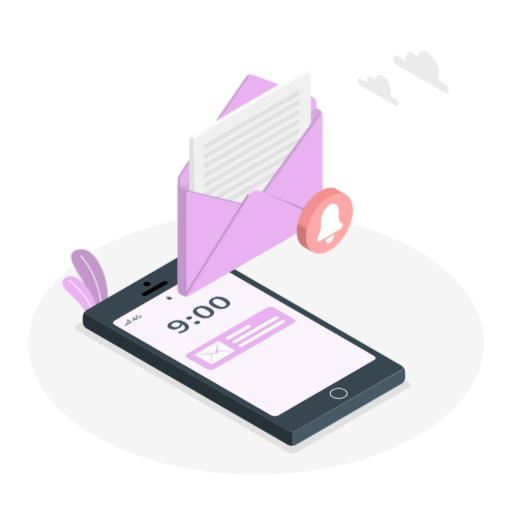
t = 0.00 s
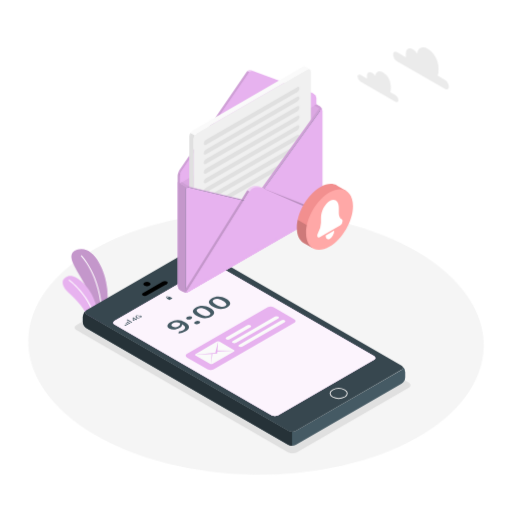
t = 0.28 s
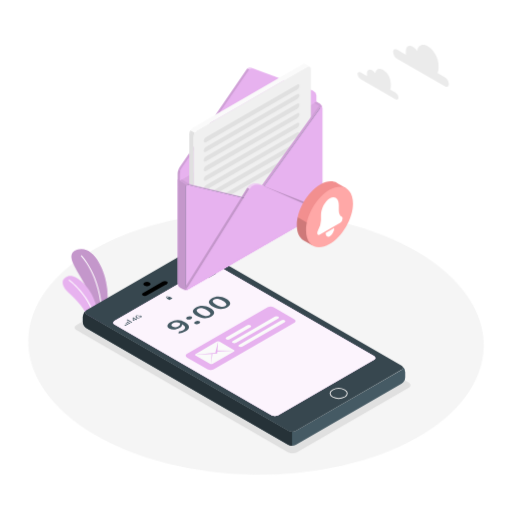
t = 0.47 s
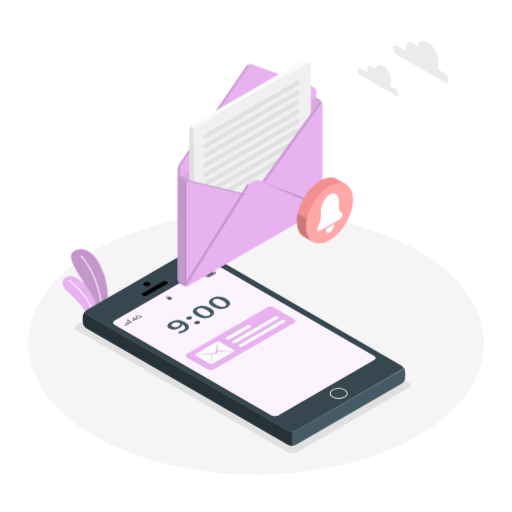
t = 0.75 s
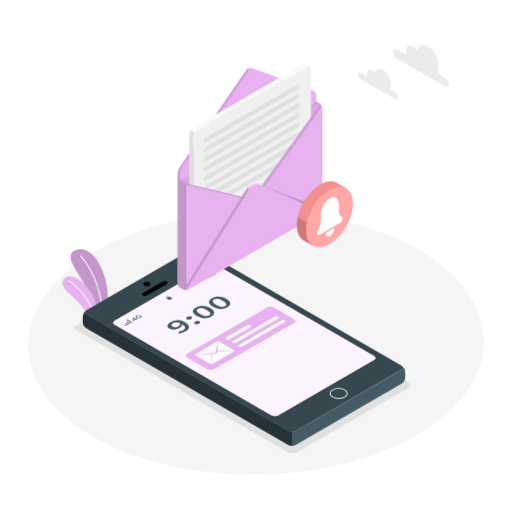
t = 1.03 s
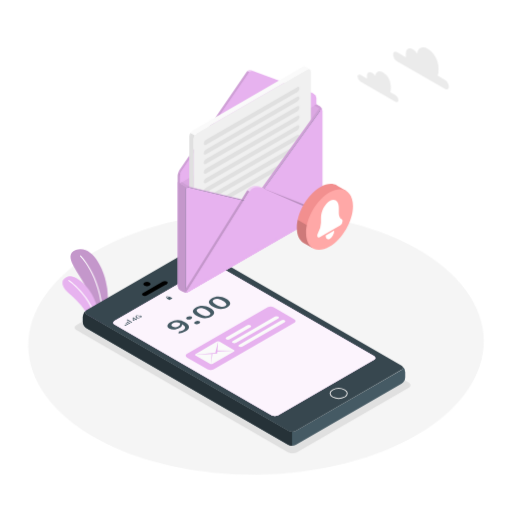
t = 1.22 s

The animated SVG that drew these frames (rendered in a browser with its animation timeline set to each time). Animation: 2 CSS @keyframes rules; one cycle of 1.50 s, repeats indefinitely.

<svg class="animated" id="freepik_stories-new-message" xmlns="http://www.w3.org/2000/svg" viewBox="0 0 500 500" version="1.1" xmlns:xlink="http://www.w3.org/1999/xlink" xmlns:svgjs="http://svgjs.com/svgjs"><style>svg#freepik_stories-new-message:not(.animated) .animable {opacity: 0;}svg#freepik_stories-new-message.animated #freepik--Floor--inject-388 {animation: 1.5s Infinite  linear wind;animation-delay: 0s;}svg#freepik_stories-new-message.animated #freepik--Plants--inject-388 {animation: 1.5s Infinite  linear wind;animation-delay: 0s;}svg#freepik_stories-new-message.animated #freepik--Clouds--inject-388 {animation: 1.5s Infinite  linear floating;animation-delay: 0s;}svg#freepik_stories-new-message.animated #freepik--Message--inject-388 {animation: 1.5s Infinite  linear floating;animation-delay: 0s;}            @keyframes wind {                0% {                    transform: rotate( 0deg );                }                25% {                    transform: rotate( 1deg );                }                75% {                    transform: rotate( -1deg );                }            }                    @keyframes floating {                0% {                    opacity: 1;                    transform: translateY(0px);                }                50% {                    transform: translateY(-10px);                }                100% {                    opacity: 1;                    transform: translateY(0px);                }            }        </style><g id="freepik--Floor--inject-388" class="animable" style="transform-origin: 250px 335.21px;"><ellipse id="freepik--floor--inject-388" cx="250" cy="335.21" rx="222.46" ry="128.44" style="fill: rgb(245, 245, 245); transform-origin: 250px 335.21px;" class="animable"></ellipse></g><g id="freepik--Shadow--inject-388" class="animable" style="transform-origin: 236.865px 348.045px;"><path id="freepik--shadow--inject-388" d="M289.94,441.7l109.14-63c2.39-1.38,2.39-3.62,0-5L192.45,254.39a9.57,9.57,0,0,0-8.66,0l-109.14,63c-2.39,1.38-2.39,3.62,0,5L281.28,441.7A9.57,9.57,0,0,0,289.94,441.7Z" style="fill: rgb(224, 224, 224); transform-origin: 236.865px 348.045px;" class="animable"></path></g><g id="freepik--Plants--inject-388" class="animable" style="transform-origin: 83.1576px 283.263px;"><g id="freepik--plants--inject-388" class="animable" style="transform-origin: 83.1576px 283.263px;"><path d="M95.52,319.78l8.56-4.94s2.09-18.32.7-32.51c-2-19.93-14.84-43.92-30.2-38.29s7,25.94,12,42.85S95.52,319.78,95.52,319.78Z" style="fill: #E7B2EF; transform-origin: 87.2644px 281.493px;" id="el6zaf8f30n58" class="animable"></path><g id="el62w6k5wv3cp"><path d="M95.52,319.78l8.56-4.94s2.09-18.32.7-32.51c-2-19.93-14.84-43.92-30.2-38.29s7,25.94,12,42.85S95.52,319.78,95.52,319.78Z" style="opacity: 0.15; transform-origin: 87.2644px 281.493px;" class="animable" id="elrb0ye803qps"></path></g><path d="M100,317.7h0a.52.52,0,0,1-.5-.53C101,272.87,79,250.58,78.73,250.36a.51.51,0,0,1,0-.73.52.52,0,0,1,.73,0c.22.23,22.6,22.83,21.08,67.58A.52.52,0,0,1,100,317.7Z" style="fill: rgb(255, 255, 255); transform-origin: 89.5951px 283.59px;" id="eligpy5t8n0bd" class="animable"></path><path d="M91,323.32,97,319.8s1-12.57-5.12-27.84c-5.37-13.3-18.68-24.33-25.38-22S60,277,63.27,282,86.4,298.85,91,323.32Z" style="fill: #E7B2EF; transform-origin: 79.0594px 296.484px;" id="elxurzl9y2kq" class="animable"></path><path d="M94.17,322h0a.52.52,0,0,1-.52-.52c.12-28-26.18-46.94-26.45-47.13a.52.52,0,0,1-.12-.72.51.51,0,0,1,.72-.12c.27.19,27,19.43,26.89,48A.53.53,0,0,1,94.17,322Z" style="fill: rgb(255, 255, 255); transform-origin: 80.8378px 297.706px;" id="elkehj74dqbvk" class="animable"></path></g></g><g id="freepik--Clouds--inject-388" class="animable" style="transform-origin: 393.735px 76.7359px;"><path id="freepik--Cloud--inject-388" d="M387.73,54.71l8.62,5a9,9,0,0,1-.08-1.14V56c0-4.44,3.12-6.24,7-4a13.53,13.53,0,0,1,4.15,4c.63-5.58,5-7.66,10.33-4.59,5.75,3.32,10.42,11.4,10.42,18v3.73a9.78,9.78,0,0,1-.89,4.33l7.16,4.13a8.53,8.53,0,0,1,3.86,6.68c0,2.47-1.73,3.46-3.86,2.23L387.73,63.62a8.53,8.53,0,0,1-3.86-6.68C383.87,54.47,385.6,53.47,387.73,54.71Z" style="fill: rgb(235, 235, 235); transform-origin: 411.085px 70.5142px;" class="animable"></path><path id="freepik--cloud--inject-388" d="M352,76.89l6.31,3.64a7.86,7.86,0,0,1,0-.83V77.87c0-3.26,2.28-4.58,5.1-3a9.93,9.93,0,0,1,3,2.93c.46-4.1,3.67-5.62,7.57-3.37a16.89,16.89,0,0,1,7.64,13.22v2.74a7.26,7.26,0,0,1-.65,3.17l5.24,3a6.25,6.25,0,0,1,2.84,4.9c0,1.81-1.27,2.54-2.84,1.63L352,83.43a6.26,6.26,0,0,1-2.83-4.91C349.13,76.72,350.39,76,352,76.89Z" style="fill: rgb(235, 235, 235); transform-origin: 369.11px 88.4352px;" class="animable"></path></g><g id="freepik--Device--inject-388" class="animable" style="transform-origin: 238.265px 338.814px;"><g id="freepik--device--inject-388" class="animable" style="transform-origin: 238.265px 338.814px;"><g id="freepik--device--inject-388" class="animable" style="transform-origin: 238.265px 338.814px;"><path d="M392.46,357.27c1.56,1.2,1.39,2.91-.49,4L289,420.74a8.3,8.3,0,0,1-7.49,0L84.59,307.07c-1.91-1.1-2.06-2.83-.44-4a8.36,8.36,0,0,0-3.31,6.2v4.95a8.31,8.31,0,0,0,3.75,6.5L281.44,434.35a8.26,8.26,0,0,0,7.5,0l103-59.46a8.28,8.28,0,0,0,3.75-6.49v-5A8.39,8.39,0,0,0,392.46,357.27Z" style="fill: rgb(69, 90, 100); transform-origin: 238.265px 369.16px;" id="elk0h1x9yw4d" class="animable"></path><path d="M392,356.94,195.09,243.27a8.3,8.3,0,0,0-7.49,0l-103,59.48c-2.07,1.19-2.07,3.13,0,4.32L281.46,420.74a8.3,8.3,0,0,0,7.49,0l103-59.48C394,360.07,394,358.13,392,356.94Zm-26.71-9.19c1.77,1,1.77,2.68,0,3.7l-93.66,54.09a7.14,7.14,0,0,1-6.43,0L111.88,317c-1.77-1-1.77-2.69,0-3.71l93.67-54.08c1.77-1,3.62-1.62,5.39-.6Z" style="fill: rgb(55, 71, 79); transform-origin: 238.271px 332.005px;" id="el6709m6s4p8g" class="animable"></path><path d="M84.15,303a8.36,8.36,0,0,0-3.31,6.2v4.95a8.32,8.32,0,0,0,3.75,6.5L281.44,434.35a7.8,7.8,0,0,0,3.76.9V421.63a7.73,7.73,0,0,1-3.75-.89L84.59,307.07C82.68,306,82.53,304.24,84.15,303Z" style="fill: rgb(38, 50, 56); transform-origin: 183.02px 369.125px;" id="elxd10n0bsfi" class="animable"></path><path d="M146,278.85c1.39-.8,1.39-2.1,0-2.9a5.55,5.55,0,0,0-5,0c-1.39.8-1.39,2.1,0,2.9A5.55,5.55,0,0,0,146,278.85Z" id="elug7odwg2fo" class="animable" style="transform-origin: 143.5px 277.4px;"></path><path d="M336.64,387.62c3.27-1.88,3.27-4.94,0-6.82a13,13,0,0,0-11.83,0c-3.27,1.88-3.27,4.94,0,6.82A13,13,0,0,0,336.64,387.62Z" style="fill: none; stroke: rgb(230, 230, 230); stroke-miterlimit: 10; transform-origin: 330.725px 384.21px;" id="elbtzh5g1aegj" class="animable"></path><path d="M143.49,288.47l19.4-11.19c1.15-.67,1.21-1.72.13-2.35A4.51,4.51,0,0,0,159,275l-19.4,11.19c-1.15.67-1.21,1.72-.13,2.35A4.51,4.51,0,0,0,143.49,288.47Z" id="elrgqtxtmhibs" class="animable" style="transform-origin: 151.245px 281.735px;"></path><path d="M210.94,258.65c-1.77-1-3.62-.43-5.39.6l-93.67,54.08c-1.77,1-1.77,2.68,0,3.71l153.28,88.49a7.14,7.14,0,0,0,6.43,0l93.66-54.09c1.78-1,1.78-2.68,0-3.7Z" style="fill: #E7B2EF; transform-origin: 238.569px 332.212px;" id="elgw78m0thgt8" class="animable"></path><g id="eltmosowuiahm"><path d="M210.94,258.65c-1.77-1-3.62-.43-5.39.6l-93.67,54.08c-1.77,1-1.77,2.68,0,3.71l153.28,88.49a7.14,7.14,0,0,0,6.43,0l93.66-54.09c1.78-1,1.78-2.68,0-3.7Z" style="fill: rgb(255, 255, 255); opacity: 0.85; transform-origin: 238.569px 332.212px;" class="animable" id="elrbfmee5un5p"></path></g></g><path d="M122.67,318.19l-1-.58a.24.24,0,0,1,0-.45l.11-.06a.83.83,0,0,1,.78,0l1,.57c.21.13.21.33,0,.45l-.11.07A.89.89,0,0,1,122.67,318.19Z" style="fill: rgb(69, 90, 100); transform-origin: 122.616px 317.641px;" id="elmn0d4qjg3so" class="animable"></path><path d="M124.45,317.16l-1.73-1c-.21-.12-.21-.32,0-.45l.11-.06a.89.89,0,0,1,.78,0l1.73,1c.21.12.21.32,0,.45l-.11.06A.89.89,0,0,1,124.45,317.16Z" style="fill: rgb(69, 90, 100); transform-origin: 124.03px 316.405px;" id="elegddghbviur" class="animable"></path><path d="M126.23,316.13l-2.45-1.41c-.22-.13-.22-.33,0-.45l.11-.07a.89.89,0,0,1,.78,0l2.45,1.42a.24.24,0,0,1,0,.45l-.11.06A.83.83,0,0,1,126.23,316.13Z" style="fill: rgb(69, 90, 100); transform-origin: 125.446px 315.169px;" id="elwizkoxx0ub" class="animable"></path><path d="M128,315.11l-4.23-2.45c-.22-.12-.22-.32,0-.45l.11-.06a.86.86,0,0,1,.78,0l4.22,2.44c.22.13.22.33,0,.45l-.1.07A.89.89,0,0,1,128,315.11Z" style="fill: rgb(69, 90, 100); transform-origin: 126.325px 313.628px;" id="el5a988bqykdv" class="animable"></path><path d="M133.11,312.49a.27.27,0,0,1-.19-.05l-.62-.36-2,1.15a.26.26,0,0,1-.29,0l-.23-.13-.1-.07,0-.1-.1-2.51a.31.31,0,0,1,0-.11.35.35,0,0,1,.12-.09l.27-.16a.63.63,0,0,1,.23-.08.42.42,0,0,1,.21.06l2.17,1.25.44-.25a.49.49,0,0,1,.22-.08.36.36,0,0,1,.2.06l.15.09c.07,0,.1.07.09.11s0,.07-.13.12l-.44.26.62.36c.07,0,.1.07.09.11s-.05.08-.14.13l-.34.19A.42.42,0,0,1,133.11,312.49Zm-1.21-.79-1.55-.89.1,1.73Z" style="fill: rgb(69, 90, 100); transform-origin: 131.698px 311.627px;" id="elnmullf5u6h8" class="animable"></path><path d="M135.1,310.91a3.62,3.62,0,0,1-2-.49c-.62-.36-.9-.75-.85-1.17s.44-.83,1.15-1.24a5.43,5.43,0,0,1,.88-.42,4.35,4.35,0,0,1,.83-.23.18.18,0,0,1,.13,0,.1.1,0,0,1,0,.05l.09.26a.06.06,0,0,1,0,.08l-.11,0a3.81,3.81,0,0,0-1.22.47c-.48.27-.74.56-.78.85s.18.58.66.85a2.66,2.66,0,0,0,1.46.39,3,3,0,0,0,1.44-.43,4.39,4.39,0,0,0,.45-.3,1.39,1.39,0,0,0,.3-.29l-1-.58-.83.48a.63.63,0,0,1-.23.08.41.41,0,0,1-.2-.06l-.14-.08q-.1-.06-.09-.12s.05-.07.13-.12l1.33-.77a.56.56,0,0,1,.26-.08.43.43,0,0,1,.23.07l1.44.83a.22.22,0,0,1,.1.08s0,.05,0,.09a3.14,3.14,0,0,1-1.26,1.09A4.69,4.69,0,0,1,135.1,310.91Z" style="fill: rgb(69, 90, 100); transform-origin: 135.387px 309.131px;" id="el24iyd2giw92" class="animable"></path><path d="M162.78,291.48l2.35,1.36a.72.72,0,0,0,.64,0l2.37-1.36c.17-.11.17-.27,0-.37l-2.36-1.36a.66.66,0,0,0-.64,0l-2.36,1.36C162.6,291.21,162.6,291.37,162.78,291.48Z" style="fill: rgb(69, 90, 100); transform-origin: 165.456px 291.291px;" id="elu77fotpsexp" class="animable"></path><path d="M164.41,289.63a2.19,2.19,0,0,0-1-.22,2.13,2.13,0,0,0-1,.22c-.46.27-.46.68,0,.94l.81.47.59-.12-.81-.46a.38.38,0,0,1,0-.71.91.91,0,0,1,.42-.11.74.74,0,0,1,.41.11l.81.47.6-.12Z" style="fill: rgb(69, 90, 100); transform-origin: 163.653px 290.225px;" id="elk4azt01xy8p" class="animable"></path><path d="M207.32,264.82a2.29,2.29,0,0,0-1.14.26l-6,3.45c-.52.29-.52.76,0,1.06l2.18,1.25a2.29,2.29,0,0,0,1.14.26,3.31,3.31,0,0,0,.55-.05,1.66,1.66,0,0,0,.58-.21l6-3.44c.51-.3.51-.77,0-1.06l-2.18-1.26A2.25,2.25,0,0,0,207.32,264.82Zm-3.8,6a1.05,1.05,0,0,1-.49-.13l-2.17-1.26a.43.43,0,0,1,0-.81l6-3.44a.91.91,0,0,1,.31-.12l.18,0a1,1,0,0,1,.48.14l2.17,1.25a.43.43,0,0,1,0,.81l-6,3.45A1,1,0,0,1,203.52,270.85Z" style="fill: rgb(69, 90, 100); transform-origin: 205.401px 267.96px;" id="elochos7lwltb" class="animable"></path><path d="M203.69,270.43l-.08-.05-2-1.13a.32.32,0,0,1,0-.6l5.38-3.1a.34.34,0,0,1,.11-.05l.08.05,2,1.13a.32.32,0,0,1,0,.59l-5.38,3.11Z" style="fill: rgb(69, 90, 100); transform-origin: 205.389px 267.965px;" id="elp60kv1vui4j" class="animable"></path><path d="M208.76,264.92a1.51,1.51,0,0,1,1.21.23l.4.24c.45.25.64.57.43.71l-.39.24-2-1.19Z" style="fill: rgb(69, 90, 100); transform-origin: 209.648px 265.61px;" id="el46m4yjuipll" class="animable"></path><path d="M174.59,323.68a9.64,9.64,0,0,0,4.2-1.16c2.44-1.41,3.07-3.33-.8-5.74a4.78,4.78,0,0,1-2.54,3.42c-3.32,1.92-7.1,2.41-10.15.66s-2-4.35,1.34-6.27a14.14,14.14,0,0,1,14.1.05c5.65,3.26,4.38,6.71.38,9a15.91,15.91,0,0,1-6.82,2Zm1.41-7.94c-2.93-1.27-5.42-1.09-7.31,0-1.59.91-1.91,2.24-.15,3.25a5.5,5.5,0,0,0,5.68-.27A3.09,3.09,0,0,0,176,315.74Z" style="fill: rgb(69, 90, 100); transform-origin: 174.024px 319.186px;" id="elg8re4tq71uq" class="animable"></path><path d="M183,309.45a4.38,4.38,0,0,1,4-.28c1,.6.81,1.6-.47,2.33a4.44,4.44,0,0,1-4.07.29C181.43,311.2,181.69,310.19,183,309.45Zm7.81,4.51a4.37,4.37,0,0,1,4-.27c1,.59.81,1.59-.47,2.33a4.47,4.47,0,0,1-4.07.29C189.25,315.72,189.5,314.7,190.78,314Z" style="fill: rgb(69, 90, 100); transform-origin: 188.637px 312.741px;" id="el4op7gei8m8u" class="animable"></path><path d="M192.13,308.51c-4.91-2.84-4.91-5.79-.89-8.12s9.16-2.31,14.06.52,5,5.87,1,8.2S197.05,311.35,192.13,308.51Zm9.81-5.67c-4.11-2.37-6.75-2.35-8.64-1.26s-1.93,2.62,2.18,5,6.93,2.42,8.79,1.35S206.06,305.22,201.94,302.84Z" style="fill: rgb(69, 90, 100); transform-origin: 198.739px 304.734px;" id="el3m9697wii5" class="animable"></path><path d="M207.77,299.48c-4.92-2.84-4.92-5.79-.9-8.11s9.17-2.31,14.06.51,5.06,5.88,1,8.2S212.68,302.32,207.77,299.48Zm9.81-5.66c-4.12-2.38-6.76-2.36-8.65-1.27s-1.93,2.62,2.19,5,6.93,2.41,8.78,1.34S221.69,296.19,217.58,293.82Z" style="fill: rgb(69, 90, 100); transform-origin: 214.38px 295.708px;" id="eldfydahbfokg" class="animable"></path><path d="M182.56,345.63l78.68-45.42a6.65,6.65,0,0,1,6,0l20.11,11.61c1.66,1,1.66,2.51,0,3.47L208.7,360.71a6.65,6.65,0,0,1-6,0L182.56,349.1C180.9,348.14,180.9,346.59,182.56,345.63Z" style="fill: #E7B2EF; transform-origin: 234.955px 330.46px;" id="el6d612bmrieb" class="animable"></path><path d="M191,347.17l14.08,8.12a2.82,2.82,0,0,0,2.59,0l20.75-12c.72-.42.72-1.09,0-1.5l-14.08-8.13a2.88,2.88,0,0,0-2.59,0l-20.75,12A.79.79,0,0,0,191,347.17Z" style="fill: rgb(250, 250, 250); transform-origin: 209.701px 344.479px;" id="elp324dl6zmjn" class="animable"></path><polygon points="212.24 343.26 228.93 342.6 212.3 342.35 212.97 333.38 210.24 344.45 190.45 346.41 206.61 345.65 206.21 355.6 207.45 345.61 212.08 345.39 212.24 343.26" style="fill: #E7B2EF; transform-origin: 209.69px 344.49px;" id="eluywxcrtw7wm" class="animable"></polygon><path d="M221,329.42l20.33-11.69a3.62,3.62,0,0,1,3.27,0c.89.51.86,1.35-.07,1.89l-20.33,11.69a3.62,3.62,0,0,1-3.27,0C220.05,330.8,220.09,330,221,329.42Z" style="fill: rgb(250, 250, 250); transform-origin: 232.771px 324.52px;" id="elumm79pe9jep" class="animable"></path><path d="M227.27,333l41.2-23.81a3.62,3.62,0,0,1,3.27,0c.89.51.86,1.36-.07,1.89l-41.2,23.81a3.65,3.65,0,0,1-3.28,0C226.31,334.41,226.34,333.57,227.27,333Z" style="fill: rgb(250, 250, 250); transform-origin: 249.469px 322.039px;" id="el7vo8kppi34c" class="animable"></path><path d="M233.52,336.64l41.21-23.81a3.62,3.62,0,0,1,3.27,0c.88.51.85,1.36-.07,1.89l-41.21,23.81a3.62,3.62,0,0,1-3.27,0C232.56,338,232.6,337.18,233.52,336.64Z" style="fill: rgb(250, 250, 250); transform-origin: 255.723px 325.68px;" id="elmhhrc4xwjh" class="animable"></path></g></g><g id="freepik--Message--inject-388" class="animable" style="transform-origin: 259.135px 178.954px;"><g id="freepik--Envelope--inject-388" class="animable" style="transform-origin: 244.155px 178.954px;"><path d="M173.55,181.54l133.38-77,5.34,3.08a5.57,5.57,0,0,1,2.5,4.35v98.39a5.56,5.56,0,0,1-2.5,4.35L183.9,288.81a5.61,5.61,0,0,1-5,0l-2.82-1.63a5.59,5.59,0,0,1-2.51-4.35Z" style="fill: #E7B2EF; transform-origin: 244.16px 196.969px;" id="el6kjj9nugi8x" class="animable"></path><g id="eld3pr3rdnoo4"><path d="M173.55,181.54l133.38-77,5.34,3.08a5.57,5.57,0,0,1,2.5,4.35v98.39a5.56,5.56,0,0,1-2.5,4.35L183.9,288.81a5.61,5.61,0,0,1-5,0l-2.82-1.63a5.59,5.59,0,0,1-2.51-4.35Z" style="opacity: 0.05; transform-origin: 244.16px 196.969px;" class="animable" id="eldf21klcirna"></path></g><path d="M306.19,95.88l.55-.3-2.07-1.2h0a4,4,0,0,0-.56-.26l-58.7-21.75a4,4,0,0,0-4.5,1.43l-65.67,95.89a11.44,11.44,0,0,0-1.69,5.48v6.37l2,1.18,131.35-78.19V98.16A4.34,4.34,0,0,0,306.19,95.88Z" style="fill: #E7B2EF; transform-origin: 240.225px 127.441px;" id="elmpfu1flsdjg" class="animable"></path><g id="el9x935gwqay"><path d="M243.62,74.27a3.32,3.32,0,0,0-.68.72l-65.67,95.89a10.2,10.2,0,0,0-1.22,2.74l-2-1.18a13.1,13.1,0,0,1,.53-1.45l0,0c.09-.2.18-.39.28-.58l0-.09a5.23,5.23,0,0,1,.35-.58L240.9,73.81a3.19,3.19,0,0,1,.33-.4l.35-.32Z" style="opacity: 0.1; transform-origin: 208.835px 123.355px;" class="animable" id="eltyyce6lwfki"></path></g><g id="el2w496ktrkk6"><path d="M306.71,95.58a3.2,3.2,0,0,0-.56-.27L247.44,73.55a4,4,0,0,0-3.82.72l-2-1.18a4.07,4.07,0,0,1,3.83-.72l58.7,21.75a3.11,3.11,0,0,1,.55.27Z" style="fill: rgb(255, 255, 255); opacity: 0.35; transform-origin: 274.165px 83.8759px;" class="animable" id="elongw9nes339"></path></g><path d="M174.89,170.27a6.36,6.36,0,0,1,.35-.58A6.36,6.36,0,0,0,174.89,170.27Z" style="fill: #E7B2EF; transform-origin: 175.065px 169.98px;" id="el5xiqehvi4rs" class="animable"></path><path d="M241.24,73.41a2.66,2.66,0,0,1,.35-.32A2.15,2.15,0,0,0,241.24,73.41Z" style="fill: #E7B2EF; transform-origin: 241.415px 73.25px;" id="elx2ze26zwqla" class="animable"></path><path d="M174,172.44a13.27,13.27,0,0,1,.53-1.46A13.27,13.27,0,0,0,174,172.44Z" style="fill: #E7B2EF; transform-origin: 174.265px 171.71px;" id="elpa87snmuxa" class="animable"></path><path d="M174.56,170.94c.09-.2.19-.39.28-.57C174.75,170.55,174.65,170.74,174.56,170.94Z" style="fill: #E7B2EF; transform-origin: 174.7px 170.655px;" id="elhz41bzi02m" class="animable"></path><g id="elezne5geqbk7"><path d="M174.54,171l0,0Z" style="opacity: 0.2; transform-origin: 174.54px 171px;" class="animable" id="elkym8167fv5"></path></g><g id="elaw5da8o9a1e"><polygon points="174.01 172.44 174.01 172.44 174.01 172.44 174.01 172.44" style="opacity: 0.2; transform-origin: 174.01px 172.44px;" class="animable" id="ela4xmbnc4yco"></polygon></g><g id="elyeddxfca7u8"><polygon points="241.59 73.09 241.59 73.09 241.59 73.09 241.59 73.09" style="opacity: 0.2; transform-origin: 241.59px 73.09px;" class="animable" id="ell23redvcn8p"></polygon></g><g id="el3i6j62sk9p1"><path d="M174.84,170.37s0-.07,0-.1S174.86,170.34,174.84,170.37Z" style="opacity: 0.2; transform-origin: 174.844px 170.317px;" class="animable" id="el37aajjl1oss"></path></g><g id="elxqoqqudjv2j"><path d="M240.91,73.8a2.44,2.44,0,0,1,.33-.39A2,2,0,0,0,240.91,73.8Z" style="opacity: 0.2; transform-origin: 241.075px 73.605px;" class="animable" id="elbrebgtwx78n"></path></g><path d="M242.94,75l-65.66,95.9a11.27,11.27,0,0,0-1.7,5.47v6.37l133.38-77V99.34a4.64,4.64,0,0,0-2.81-4l-58.7-21.75A4.05,4.05,0,0,0,242.94,75Z" style="fill: #E7B2EF; transform-origin: 242.27px 128.062px;" id="elqthej5lubx" class="animable"></path><path d="M190.1,275.41l-4.28-2.47h0l0,0v0a2.58,2.58,0,0,1-1-2.33V137.25a7.66,7.66,0,0,1,1.2-3.81l4.35,2.5a7.6,7.6,0,0,0-1.2,3.83V273.08A2.61,2.61,0,0,0,190.1,275.41Z" style="fill: rgb(224, 224, 224); transform-origin: 187.587px 204.425px;" id="elkjd1p6pdm9d" class="animable"></path><path d="M192.77,133.4,299.91,71.56c2-1.18,3.67-.23,3.67,2.12V207a8.11,8.11,0,0,1-3.67,6.37L192.77,275.2c-2,1.17-3.67.22-3.67-2.13V139.77A8.14,8.14,0,0,1,192.77,133.4Z" style="fill: rgb(240, 240, 240); transform-origin: 246.34px 173.377px;" id="ely3qwt1yfyqb" class="animable"></path><path d="M298.16,68.79l4.2,2.44a2.6,2.6,0,0,0-2.46.35L192.77,133.41a7.08,7.08,0,0,0-2.48,2.53l-4.35-2.5a7.38,7.38,0,0,1,2.47-2.55L295.55,69a2.52,2.52,0,0,1,2.61-.23Z" style="fill: rgb(250, 250, 250); transform-origin: 244.15px 102.225px;" id="elhtc937a7pmc" class="animable"></path><path d="M201.13,140.38l89.09-51.44c1.2-.69,2.17-.2,2.17,1.1a4.64,4.64,0,0,1-2.17,3.59l-89.09,51.44c-1.2.69-2.17.2-2.17-1.09A4.64,4.64,0,0,1,201.13,140.38Z" style="fill: rgb(224, 224, 224); transform-origin: 245.675px 117.005px;" id="elkcgrhklz2cq" class="animable"></path><path d="M201.13,149.73l89.09-51.44c1.2-.69,2.17-.2,2.17,1.1a4.64,4.64,0,0,1-2.17,3.59l-89.09,51.44c-1.2.69-2.17.2-2.17-1.09A4.64,4.64,0,0,1,201.13,149.73Z" style="fill: rgb(224, 224, 224); transform-origin: 245.675px 126.355px;" id="elpp0klabrrze" class="animable"></path><path d="M201.13,159.08l89.09-51.44c1.2-.69,2.17-.2,2.17,1.09a4.64,4.64,0,0,1-2.17,3.6l-89.09,51.44c-1.2.69-2.17.2-2.17-1.09A4.64,4.64,0,0,1,201.13,159.08Z" style="fill: rgb(224, 224, 224); transform-origin: 245.675px 135.705px;" id="elwa8i0y37og" class="animable"></path><path d="M201.13,168.43,290.22,117c1.2-.69,2.17-.2,2.17,1.09a4.64,4.64,0,0,1-2.17,3.6l-89.09,51.44c-1.2.69-2.17.2-2.17-1.1A4.64,4.64,0,0,1,201.13,168.43Z" style="fill: rgb(224, 224, 224); transform-origin: 245.675px 145.065px;" id="elwhmaltzalyq" class="animable"></path><path d="M201.13,177.78l89.09-51.44c1.2-.69,2.17-.2,2.17,1.09a4.64,4.64,0,0,1-2.17,3.6l-89.09,51.44c-1.2.69-2.17.2-2.17-1.1A4.64,4.64,0,0,1,201.13,177.78Z" style="fill: rgb(224, 224, 224); transform-origin: 245.675px 154.405px;" id="elan296v6k94" class="animable"></path><path d="M201.13,187.13l89.09-51.44c1.2-.69,2.17-.2,2.17,1.09a4.64,4.64,0,0,1-2.17,3.6l-89.09,51.44c-1.2.69-2.17.2-2.17-1.1A4.64,4.64,0,0,1,201.13,187.13Z" style="fill: rgb(224, 224, 224); transform-origin: 245.675px 163.755px;" id="elvqwnha6ixde" class="animable"></path><path d="M201.13,196.48,290.22,145c1.2-.69,2.17-.2,2.17,1.09a4.64,4.64,0,0,1-2.17,3.6l-89.09,51.44c-1.2.69-2.17.2-2.17-1.1A4.64,4.64,0,0,1,201.13,196.48Z" style="fill: rgb(224, 224, 224); transform-origin: 245.675px 173.065px;" id="el5lfpct02x78" class="animable"></path><path d="M201.13,205.83l89.09-51.44c1.2-.7,2.17-.2,2.17,1.09a4.64,4.64,0,0,1-2.17,3.6l-89.09,51.44c-1.2.69-2.17.2-2.17-1.1A4.64,4.64,0,0,1,201.13,205.83Z" style="fill: rgb(224, 224, 224); transform-origin: 245.675px 182.453px;" id="elrerp6xrsuzq" class="animable"></path><path d="M311.39,211.66a1.21,1.21,0,0,1-.14.2l-55.58-24.65a9.57,9.57,0,0,0-12,3.7l-59.42,95.34-2.2,1.27h0a1.79,1.79,0,0,1-1.7.19l61.11-98.06a9.6,9.6,0,0,1,12-3.71Z" style="fill: #E7B2EF; transform-origin: 245.87px 236.487px;" id="elzw9kd1a6yy9" class="animable"></path><g id="elountnuwct4q"><path d="M238.18,199.58l.14-.12-54.09,86.8-2.2,1.27h0a1.82,1.82,0,0,1-1.7.19L236,198.3Z" style="fill: rgb(255, 255, 255); opacity: 0.4; transform-origin: 209.325px 243.074px;" class="animable" id="el8ox2annjxcg"></path></g><g id="eldfvbwe4baaa"><path d="M311.39,211.67a1.21,1.21,0,0,1-.14.2l-55.59-24.66a9.57,9.57,0,0,0-12,3.7l-2.2-1.28a9.6,9.6,0,0,1,12-3.68Z" style="fill: rgb(255, 255, 255); opacity: 0.4; transform-origin: 276.425px 198.503px;" class="animable" id="elxm57lquk67s"></path></g><path d="M314.73,111.33h0c-.12-.72-.5-.92-1-.58a2.89,2.89,0,0,0-.64.66l-.28.39L258,188.16l-8.19,11.41a4.67,4.67,0,0,1-4.51,1.69l-7.07-1.68-54-12.84a2.75,2.75,0,0,0-1.1,0,2,2,0,0,0-.41.13l1.49-.86,52,12.37L243.3,200a4.65,4.65,0,0,0,4.51-1.69l8.19-11.4,55.12-76.75a2.2,2.2,0,0,1,.62-.57L307,106.86l2-1.15,3.3,1.9A5.72,5.72,0,0,1,314.73,111.33Z" style="fill: #E7B2EF; transform-origin: 248.725px 153.524px;" id="elo36883eqmvd" class="animable"></path><g id="elpmj14zmag6"><path d="M258,188.16l-8.19,11.41a4.67,4.67,0,0,1-4.51,1.69l-7.07-1.68.14-.12.34-.54,4.63,1.1a4.65,4.65,0,0,0,4.51-1.69l8.11-11.28Z" style="fill: rgb(255, 255, 255); opacity: 0.4; transform-origin: 248.115px 194.194px;" class="animable" id="el1763o7oxzm3"></path></g><g id="el2huaqfbmqls"><path d="M312.26,107.61l-3.3-1.9-2,1.15,4.77,2.75h0a2.24,2.24,0,0,0-.62.57L256,186.93l-.08.11h0l2,1.11L312.8,111.8l.28-.39a2.89,2.89,0,0,1,.64-.66c.49-.34.87-.14,1,.58h0A5.72,5.72,0,0,0,312.26,107.61Z" style="opacity: 0.1; transform-origin: 285.32px 146.93px;" class="animable" id="elswx0rrgfs3g"></path></g><path d="M185.31,188.34l-11.76-6.8V282.83a5.59,5.59,0,0,0,2.51,4.35l2.82,1.63a5.61,5.61,0,0,0,5,0l1.41-.82Z" style="fill: #E7B2EF; transform-origin: 179.43px 235.469px;" id="elja10ben1lb" class="animable"></path><g id="elpigs6mahf3k"><path d="M185.31,188.34l-11.76-6.8V282.83a5.59,5.59,0,0,0,2.51,4.35l2.82,1.63a5.61,5.61,0,0,0,5,0l1.41-.82Z" style="opacity: 0.15; transform-origin: 179.43px 235.469px;" class="animable" id="elp5zbsiudrz"></path></g><path d="M312.81,111.8v97.32a5,5,0,0,1-.78,2.54,5.2,5.2,0,0,1-1.47,1.64l-.09.06-.17.11-128.36,74.1h0a2.38,2.38,0,0,1-.49.23,3.19,3.19,0,0,1,0-.45V189a2.18,2.18,0,0,1,2.82-2.22l54,12.84,7.07,1.68a4.67,4.67,0,0,0,4.51-1.69L258,188.16Z" style="fill: rgb(69, 90, 100); transform-origin: 247.126px 199.8px;" id="elss66e0x67t" class="animable"></path><path d="M314.78,112v98.39a5.11,5.11,0,0,1-.78,2.54,5.48,5.48,0,0,1-1.47,1.65l-.1.05a1.53,1.53,0,0,1-.16.11L183.91,288.8h0a1.79,1.79,0,0,1-1.71.2,1.52,1.52,0,0,1-.75-1.2,3.19,3.19,0,0,1,0-.45V189a2.18,2.18,0,0,1,2.82-2.22l54,12.84,7.07,1.68a4.67,4.67,0,0,0,4.51-1.69L258,188.16l54.85-76.36.28-.39C314,110.12,314.78,110.36,314.78,112Z" style="fill: #E7B2EF; transform-origin: 248.111px 199.858px;" id="eldloisttftxe" class="animable"></path><path d="M312.27,214.7l.16-.11.1-.05a5.48,5.48,0,0,0,1.47-1.65,5.13,5.13,0,0,0,.77-2.49L258,188.16,296,224.09Z" style="fill: #E7B2EF; transform-origin: 286.385px 206.125px;" id="eldm0k89sj0h7" class="animable"></path><g id="elr0a2rccwipm"><path d="M312.27,214.7l.16-.11.1-.05a5.48,5.48,0,0,0,1.47-1.65,5.13,5.13,0,0,0,.77-2.49L258,188.16,296,224.09Z" style="opacity: 0.2; transform-origin: 286.385px 206.125px;" class="animable" id="elwtrrcfvhe4"></path></g><path d="M181.4,287.36a1.73,1.73,0,0,0,.78,1.65,1.79,1.79,0,0,0,1.71-.2h0l44.19-25.51,10.09-63.71L181.4,285.72Z" style="fill: #E7B2EF; transform-origin: 209.779px 244.366px;" id="elo2m3rhnr0tr" class="animable"></path><g id="ela3temwzqie4"><path d="M243.63,190.9,182.17,289a1.73,1.73,0,0,1-.78-1.65v-1.63L235.62,199l.42-.67,5.39-8.64,0,0Z" style="opacity: 0.15; transform-origin: 212.504px 239.345px;" class="animable" id="elzh23fymc0o"></path></g><path d="M314,212.89a5.48,5.48,0,0,1-1.47,1.65l-.1.05L183.91,288.8h0a1.79,1.79,0,0,1-1.71.2l61.46-98.13a9.66,9.66,0,0,1,12.09-3.71Z" style="fill: #E7B2EF; transform-origin: 248.1px 237.734px;" id="elepzkegptvr9" class="animable"></path><path d="M314,212.9a5.2,5.2,0,0,1-1.47,1.64l-.09.06L183.9,288.81h0a1.81,1.81,0,0,1-1.71.19l1.71-2.72,126.31-72.94.1-.06a5.11,5.11,0,0,0,1.33-1.44Z" style="fill: #E7B2EF; transform-origin: 248.095px 250.486px;" id="elc4ru4zjfhp" class="animable"></path><g id="el6puojacgz4q"><path d="M174,172.44l2,1.18a10,10,0,0,0-.47,2.74v6.36l-2-1.18v-6.37A10,10,0,0,1,174,172.44Z" style="opacity: 0.15; transform-origin: 174.765px 177.58px;" class="animable" id="ely69s3pbhc5f"></path></g><polygon points="186.08 186.42 184.2 185.97 182.71 186.83 180.65 185.64 175.58 182.72 177.55 181.55 186.08 186.42" style="fill: #E7B2EF; transform-origin: 180.83px 184.19px;" id="el0s8ts7r6vbi" class="animable"></polygon><g id="elabyg6e01kts"><path d="M186.08,186.42h0l-8.52-4.86-2,1.17,5.07,2.92,2.06,1.19h0a1.29,1.29,0,0,1,.38-.12,2.75,2.75,0,0,1,1.1,0l4.15,1L235.62,199l.42-.67Z" style="opacity: 0.1; transform-origin: 205.8px 190.28px;" class="animable" id="el4odhjxxtx7f"></path></g></g><g id="freepik--Notification--inject-388" class="animable" style="transform-origin: 317.295px 215.518px;"><path d="M338.5,190.34l-9.49-5.5h0l-.08-.05h0c-4.14-2.34-9.83-2-16.12,1.65-12.66,7.31-22.93,25.09-22.93,39.71,0,7.3,2.57,12.43,6.7,14.83h0l8.65,5,2-3.39a23.16,23.16,0,0,0,6.58-2.56c12.66-7.31,22.93-25.09,22.93-39.71a24.41,24.41,0,0,0-.72-5.86Z" style="fill: rgb(242, 143, 143); transform-origin: 314.19px 214.643px;" id="ell35uuxml2uc" class="animable"></path><g id="elvvr0cipuzz8"><path d="M290.72,218.46a36.88,36.88,0,0,0-.87,7.7c0,7.3,2.57,12.43,6.7,14.83h0l8.65,5,2-3.39a23.16,23.16,0,0,0,6.58-2.56,36.68,36.68,0,0,0,6.25-4.61Z" style="opacity: 0.15; transform-origin: 304.94px 232.225px;" class="animable" id="elfnfmqh6m65k"></path></g><path d="M321.81,191.65c-12.66,7.31-22.93,25.09-22.93,39.71s10.27,20.55,22.93,13.24,22.93-25.09,22.93-39.71S334.48,184.34,321.81,191.65Z" style="fill: rgb(255, 168, 167); transform-origin: 321.81px 218.125px;" id="elrr4r75sgm9" class="animable"></path><path d="M330.87,212v-5.62c0-6.41-3.9-9.36-8.7-6.58h0c-4.81,2.78-8.71,10.22-8.71,16.63v5a19.92,19.92,0,0,1-2.93,9.81v0a5.43,5.43,0,0,0-.71,2.57h0c0,1.61,1,2.36,2.19,1.66l20.33-11.74a5.26,5.26,0,0,0,2.19-4.19h0a2.05,2.05,0,0,0-.64-1.7l0,0C332.05,217.06,330.87,215,330.87,212Z" style="fill: rgb(255, 255, 255); transform-origin: 322.18px 217.243px;" id="elrl8e7quyjms" class="animable"></path><path d="M326.34,229c0,3.08-1.87,6.65-4.17,8s-4.18-.08-4.18-3.15Z" style="fill: rgb(255, 255, 255); transform-origin: 322.165px 233.255px;" id="elxu8zxtit4nn" class="animable"></path></g></g><defs>     <filter id="active" height="200%">         <feMorphology in="SourceAlpha" result="DILATED" operator="dilate" radius="2"></feMorphology>                <feFlood flood-color="#32DFEC" flood-opacity="1" result="PINK"></feFlood>        <feComposite in="PINK" in2="DILATED" operator="in" result="OUTLINE"></feComposite>        <feMerge>            <feMergeNode in="OUTLINE"></feMergeNode>            <feMergeNode in="SourceGraphic"></feMergeNode>        </feMerge>    </filter>    <filter id="hover" height="200%">        <feMorphology in="SourceAlpha" result="DILATED" operator="dilate" radius="2"></feMorphology>                <feFlood flood-color="#ff0000" flood-opacity="0.5" result="PINK"></feFlood>        <feComposite in="PINK" in2="DILATED" operator="in" result="OUTLINE"></feComposite>        <feMerge>            <feMergeNode in="OUTLINE"></feMergeNode>            <feMergeNode in="SourceGraphic"></feMergeNode>        </feMerge>            <feColorMatrix type="matrix" values="0   0   0   0   0                0   1   0   0   0                0   0   0   0   0                0   0   0   1   0 "></feColorMatrix>    </filter></defs></svg>